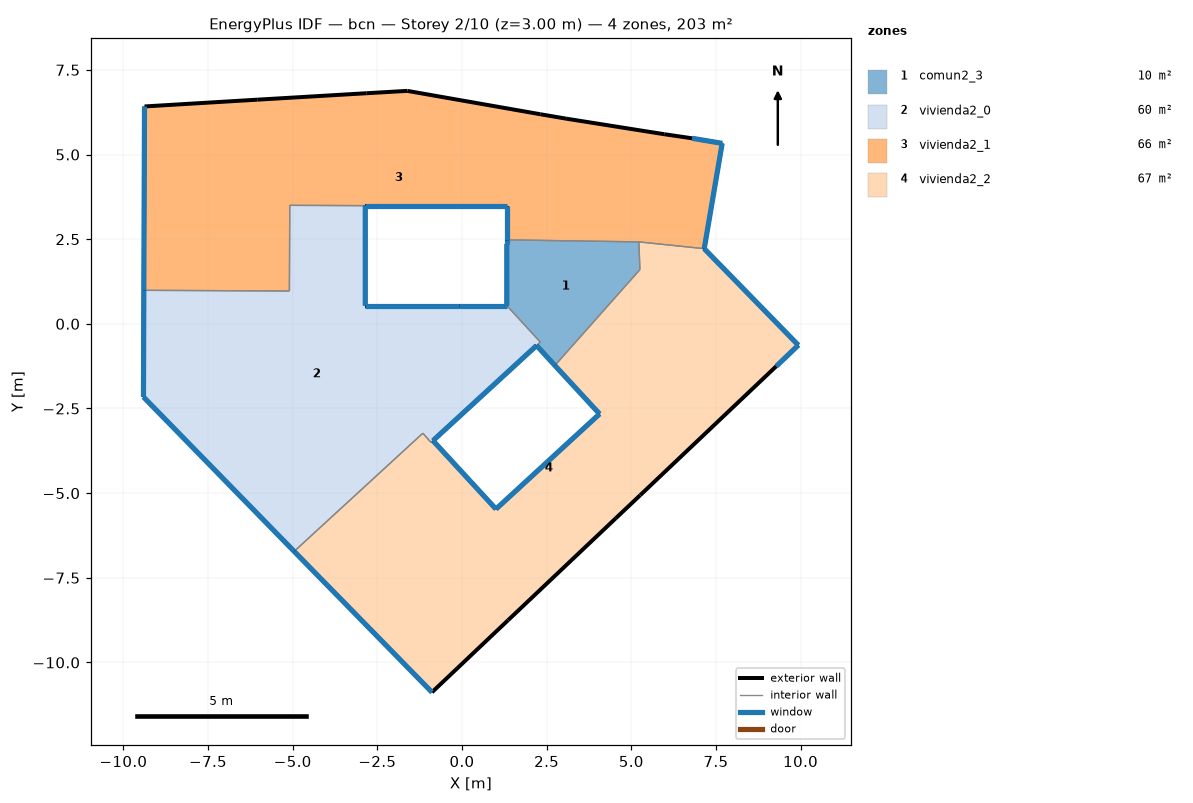
=== STOREY PLAN SPEC (per zone: floor XY polygon, exterior-wall plan segments, windows/doors) ===
zone 1: comun2_3  (9.6 m²)
  floor: (5.22, 2.42) (5.25, 1.60) (2.74, -1.23) (2.20, -0.64) (2.31, -0.54) (1.32, 0.54) (1.32, 2.36) (1.32, 2.48)
  exterior wall: (2.20, -0.64) – (2.74, -1.23)  [0.8 m]
    window: (2.20, -0.64) – (2.74, -1.23)  [0.5 m²]
  exterior wall: (1.32, 2.48) – (1.32, 2.36)  [0.1 m]
    window: (1.32, 2.48) – (1.32, 2.36)  [0.1 m²]
  exterior wall: (1.32, 2.36) – (1.32, 0.54)  [1.8 m]
    window: (1.32, 2.36) – (1.32, 0.54)  [1.1 m²]
  interior walls: 5
zone 2: vivienda2_0  (60.3 m²)
  floor: (1.32, 0.54) (2.31, -0.54) (2.20, -0.64) (-0.86, -3.45) (-0.92, -3.50) (-1.16, -3.23) (-4.96, -6.72) (-9.41, -2.16) (-9.40, 0.99) (-5.10, 0.97) (-5.09, 3.50) (-2.86, 3.49) (-2.86, 0.54) (-0.08, 0.54)
  exterior wall: (-0.86, -3.45) – (2.20, -0.64)  [4.2 m]
    window: (-0.85, -3.45) – (2.20, -0.64)  [2.5 m²]
  exterior wall: (1.32, 0.54) – (-0.08, 0.54)  [1.4 m]
    window: (1.32, 0.54) – (-0.08, 0.54)  [0.8 m²]
  exterior wall: (-0.08, 0.54) – (-2.86, 0.54)  [2.8 m]
    window: (-0.08, 0.54) – (-2.85, 0.54)  [1.7 m²]
  exterior wall: (-2.86, 0.54) – (-2.86, 3.49)  [3.0 m]
    window: (-2.86, 0.54) – (-2.86, 3.49)  [1.8 m²]
  exterior wall: (-9.40, 0.99) – (-9.41, -2.16)  [3.2 m]
    window: (-9.40, 0.99) – (-9.41, -2.16)  [1.9 m²]
  exterior wall: (-9.41, -2.16) – (-4.96, -6.72)  [6.4 m]
    window: (-9.40, -2.16) – (-4.96, -6.72)  [3.8 m²]
  interior walls: 8
zone 3: vivienda2_1  (65.6 m²)
  floor: (7.68, 5.33) (7.15, 2.22) (5.22, 2.42) (1.32, 2.48) (1.32, 3.49) (-2.86, 3.49) (-5.09, 3.50) (-5.10, 0.97) (-9.40, 0.99) (-9.38, 6.42) (-6.05, 6.62) (-2.83, 6.81) (-1.62, 6.88) (2.31, 6.19) (3.07, 6.06) (5.97, 5.60) (6.79, 5.48)
  exterior wall: (-2.86, 3.49) – (1.32, 3.49)  [4.2 m]
    window: (-2.85, 3.49) – (1.32, 3.49)  [2.5 m²]
  exterior wall: (1.32, 3.49) – (1.32, 2.48)  [1.0 m]
    window: (1.32, 3.49) – (1.32, 2.48)  [0.6 m²]
  exterior wall: (7.15, 2.22) – (7.68, 5.33)  [3.2 m]
    window: (7.15, 2.22) – (7.68, 5.33)  [1.9 m²]
  exterior wall: (7.68, 5.33) – (6.79, 5.48)  [0.9 m]
    window: (7.68, 5.33) – (6.79, 5.48)  [0.5 m²]
  exterior wall: (6.79, 5.48) – (5.97, 5.60)  [0.8 m]
  exterior wall: (5.97, 5.60) – (3.07, 6.06)  [2.9 m]
  exterior wall: (3.07, 6.06) – (2.31, 6.19)  [0.8 m]
  exterior wall: (2.31, 6.19) – (-1.62, 6.88)  [4.0 m]
  exterior wall: (-1.62, 6.88) – (-2.83, 6.81)  [1.2 m]
  exterior wall: (-2.83, 6.81) – (-6.05, 6.62)  [3.2 m]
  exterior wall: (-6.05, 6.62) – (-9.38, 6.42)  [3.3 m]
  exterior wall: (-9.38, 6.42) – (-9.40, 0.99)  [5.4 m]
    window: (-9.38, 6.42) – (-9.40, 0.99)  [3.3 m²]
  interior walls: 5
zone 4: vivienda2_2  (67.1 m²)
  floor: (7.15, 2.22) (9.93, -0.63) (9.28, -1.25) (5.26, -5.06) (4.54, -5.74) (1.36, -8.75) (-0.89, -10.88) (-4.96, -6.72) (-1.16, -3.23) (-0.92, -3.50) (-0.86, -3.45) (1.00, -5.47) (4.06, -2.66) (2.74, -1.23) (5.25, 1.60) (5.22, 2.42)
  exterior wall: (-4.96, -6.72) – (-0.89, -10.88)  [5.8 m]
    window: (-4.95, -6.72) – (-0.89, -10.88)  [3.5 m²]
  exterior wall: (-0.89, -10.88) – (1.36, -8.75)  [3.1 m]
  exterior wall: (1.36, -8.75) – (4.54, -5.74)  [4.4 m]
  exterior wall: (4.54, -5.74) – (5.26, -5.06)  [1.0 m]
  exterior wall: (5.26, -5.06) – (9.28, -1.25)  [5.5 m]
  exterior wall: (9.28, -1.25) – (9.93, -0.63)  [0.9 m]
    window: (9.28, -1.25) – (9.93, -0.63)  [0.5 m²]
  exterior wall: (9.93, -0.63) – (7.15, 2.22)  [4.0 m]
    window: (9.93, -0.63) – (7.16, 2.22)  [2.4 m²]
  exterior wall: (2.74, -1.23) – (4.06, -2.66)  [1.9 m]
    window: (2.74, -1.23) – (4.06, -2.66)  [1.2 m²]
  exterior wall: (4.06, -2.66) – (1.00, -5.47)  [4.2 m]
    window: (4.06, -2.66) – (1.01, -5.47)  [2.5 m²]
  exterior wall: (1.00, -5.47) – (-0.86, -3.45)  [2.7 m]
    window: (1.00, -5.47) – (-0.86, -3.45)  [1.6 m²]
  interior walls: 6

=== DERIVED (storey summary) ===
Building: bcn
Storey: 2 of 10  (floor level z = 3.00 m)
Storey gross floor area: 202.6 m²
Zones on this storey: 4
  - comun2_3: floor 9.6 m²; exterior wall 2.7 m (8.2 m²); 3 window(s) 1.6 m²; WWR 20.0%
  - vivienda2_0: floor 60.3 m²; exterior wall 20.8 m (62.4 m²); 6 window(s) 12.5 m²; WWR 20.0%
  - vivienda2_1: floor 65.6 m²; exterior wall 31.0 m (92.9 m²); 5 window(s) 8.8 m²; WWR 9.5%
  - vivienda2_2: floor 67.1 m²; exterior wall 33.6 m (100.7 m²); 6 window(s) 11.7 m²; WWR 11.6%
Zone adjacency (shared interzone walls):
  - comun2_3 ↔ vivienda2_0
  - comun2_3 ↔ vivienda2_1
  - comun2_3 ↔ vivienda2_2
  - vivienda2_0 ↔ vivienda2_1
  - vivienda2_0 ↔ vivienda2_2
  - vivienda2_1 ↔ vivienda2_2